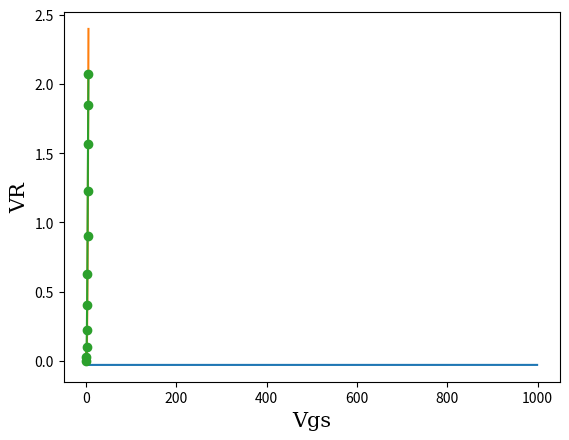

Recreate this plot in Python.
# -*- coding: utf-8 -*-
"""Untitled3.ipynb

Automatically generated by Colaboratory.

Original file is located at
    https://colab.research.google.com/<link-removed>
"""

import numpy as np
import matplotlib.pyplot as plt
import random

def gray2real(indiv):
    g0 = indiv[0:8]
    g1 = indiv[8:16]
    g2 = indiv[16:24]

    b0 = [g0[0]]
    b1 = [g1[0]]
    b2 = [g2[0]]

    for i in range(7):
        b0.append(int(b0[i])^int(g0[i+1]))
        b1.append(int(b1[i])^int(g1[i+1]))
        b2.append(int(b2[i])^int(g2[i+1]))

    r0 = 0
    r1 = 0
    r2 = 0

    print(b0)
    print(b1)
    print(b2)
    for i in range(len(b0)):
        r0 += b0[i]*2**(7-i)
        r1 += b1[i]*2**(7-i)
        r2 += b2[i]*2**(7-i)

    r0 = (r0*4/255)-2
    r1 = (r1*4/255)-2
    r2 = (r2*4/255)-2
    R = [r0,r1,r2]

    return R

def gray2real(indiv,gens):
  j = 0
  g = []
  for i in gens:
    g.append(indiv[j:j+i])
    j += i
  
  bins = []
  for i in g:
    bins.append([i[0]])

  for b,a,k in zip(bins,gens,g):
    for i in range(a-1):
      b.append(int(b[i])^int(k[i+1]))

  R = []
  for b in bins:
    temp = 0
    l = len(b)-1
    for i in range(l+1):
      temp += b[i]*2**(l-i)
    R.append(temp)
  
  R[0] = R[0]+1
  R[1] = R[1]+3
  R[2] = R[2]+2
  R[3] = R[3]+2

  return R

def voltajes(R):
  #R =  [m,n,w,l]
  c = 5.90625*(10**(-5))
  gam = R[1]*(R[0]+1)*R[2]/R[3]
  V = [1.001*(10**(-7)),2.5*(10**(-2)),0.1,0.225,0.4,0.625,0.9,1.225,1.567761,1.844197,2.070994]
  Vr = []
  Vg = []
  for i in range(11):
    Vr.append(((0.5*i-0.69)**(2))*c*gam)
    Vg.append(0.5*i)
    
  font2 = {'family':'serif','color':'black','size':15}

  plt.plot(Vg,Vr)
  plt.plot(Vg,V,marker = 'o')
  plt.xlabel("Vgs", fontdict = font2)
  plt.ylabel("VR", fontdict = font2)
  plt.show()

  return 1

def fitness(R):
  #R =  [m,n,w,l]
  c = 5.90625*(10**(-5))
  gam = R[1]*(R[0]+2/3)*R[2]/R[3]
  V = [1.001*(10**(-7)),2.5*(10**(-2)),0.1,0.225,0.4,0.625,0.9,1.225,1.567761,1.844197,2.070994]
  E = 0
  for i in range(11):
    E += ((0.5*i-0.69)**2*c*gam-V[i])**2
  E = -E/11
  return E

def mutation(indiv):
    if random.random()<0.05:
        index = random.randint(0,len(indiv)-1)
        if indiv[index] == 1:
            indiv[index] = 0
        else:
            indiv[index] = 1

    return indiv

def crossover(parent0, parent1):
    offspring0 = []
    offspring1 = []
    if random.random()<0.70:
        cut = random.randint(0,len(parent0)-1)
        for i in range(len(parent0)):
            if i <= cut:
                offspring0.append(parent0[i])
                offspring1.append(parent1[i])
            else:
                offspring0.append(parent1[i])
                offspring1.append(parent0[i])
    else:
        offspring0 = parent0
        offspring1 = parent1

    return offspring0, offspring1

def selection(fit):
    totalfit = sum(fit)
    pick = random.random()

    fit_p = []
    for i in range(len(fit)):
        fit_p.append(fit[i]/totalfit)

    fit_acc = 0
    for i in range(len(fit)):
        fit_acc += fit_p[i]
        if fit_acc >= pick:
            fit_index = i
            break

    return fit_index

def population(n,c_len):
    pop = []
    for i in range(n):
        pop.append(newindiv(c_len))
    return pop

def newindiv(c_len):
  indv = []
  for i in range(c_len):
      if random.random()>0.5:
          indv.append(1)
      else:
          indv.append(0)
  return indv

def main():
    #create initial population
    #num. of individuals
    n = random.randint(32,64)
    #length of chromosome
    gens = []  #length of genes
    # chromosome = [m,n,w,l]
    gens.append(random.randint(5,7)) # m
    gens.append(random.randint(4,6)) # n
    gens.append(random.randint(4,6)) # w
    gens.append(random.randint(4,6)) # l
    c_len = sum(gens)
    pop = population(n,c_len)
    #######################################
    print("*** Genetic Algorithm ***")
    print("Population size:\t",n)
    print("Chromosome length:\t",c_len)
    print("Chromosome config:\t",gens)

    bestfits_g = []
    tg = 1000 #max generations
    for i in range(tg):
      fit = []
      for indiv in pop:
          fit.append(fitness(gray2real(indiv,gens)))

      fit_index = selection(fit)
      parent0 = pop[fit_index]

      fit_index = selection(fit)
      parent1 = pop[fit_index]
      while parent0==parent1:
          fit_index = selection(fit)
          parent1 = pop[fit_index]

      offspring0, offspring1 = crossover(parent0,parent1)

      offspring0 = mutation(offspring0)
      offspring1 = mutation(offspring1)

      fitp0 = fitness(gray2real(parent0,gens))
      fitp1 = fitness(gray2real(parent1,gens))
      fito0 = fitness(gray2real(offspring0,gens))
      fito1 = fitness(gray2real(offspring1,gens))

      newpop = []
      # Selection of individuals
      if fito0>=fitp0 or fito0>=fitp1:
          newpop.append(offspring0)
      if fito1>=fitp0 or fito1>=fitp1:
          newpop.append(offspring1)
      if fitp0>fito0 and fitp0>fito1:
          newpop.append(parent0)
      if fitp1>fito0 and fitp1>fito1:
          newpop.append(parent1)

      bestfit = max(fit)
      bestindex = fit.index(bestfit)
      newpop.append(pop[bestindex])

      # Extender Elitismo
      meanfit = np.mean(fit)
      stddevfit = np.std(fit)

      for i in range(len(fit)):
          if fit[i]>(meanfit+stddevfit):
              newpop.append(pop[i])

      # Fillers
      while(len(newpop)<n):
          newpop.append(newindiv(c_len))

      fit = []
      for indiv in newpop:
          fit.append(fitness(gray2real(indiv,gens)))
      
      bestfit = max(fit)
      bestfits_g.append(bestfit)
      pop = newpop

    bestindex = fit.index(bestfits_g[-1])
    print("best",bestfits_g[-1])
    print(bestindex)
    print(gray2real(pop[bestindex],gens))
    plt.figure(1)
    plt.plot(bestfits_g)
    plt.show()
    voltajes(gray2real(pop[bestindex],gens))

main()